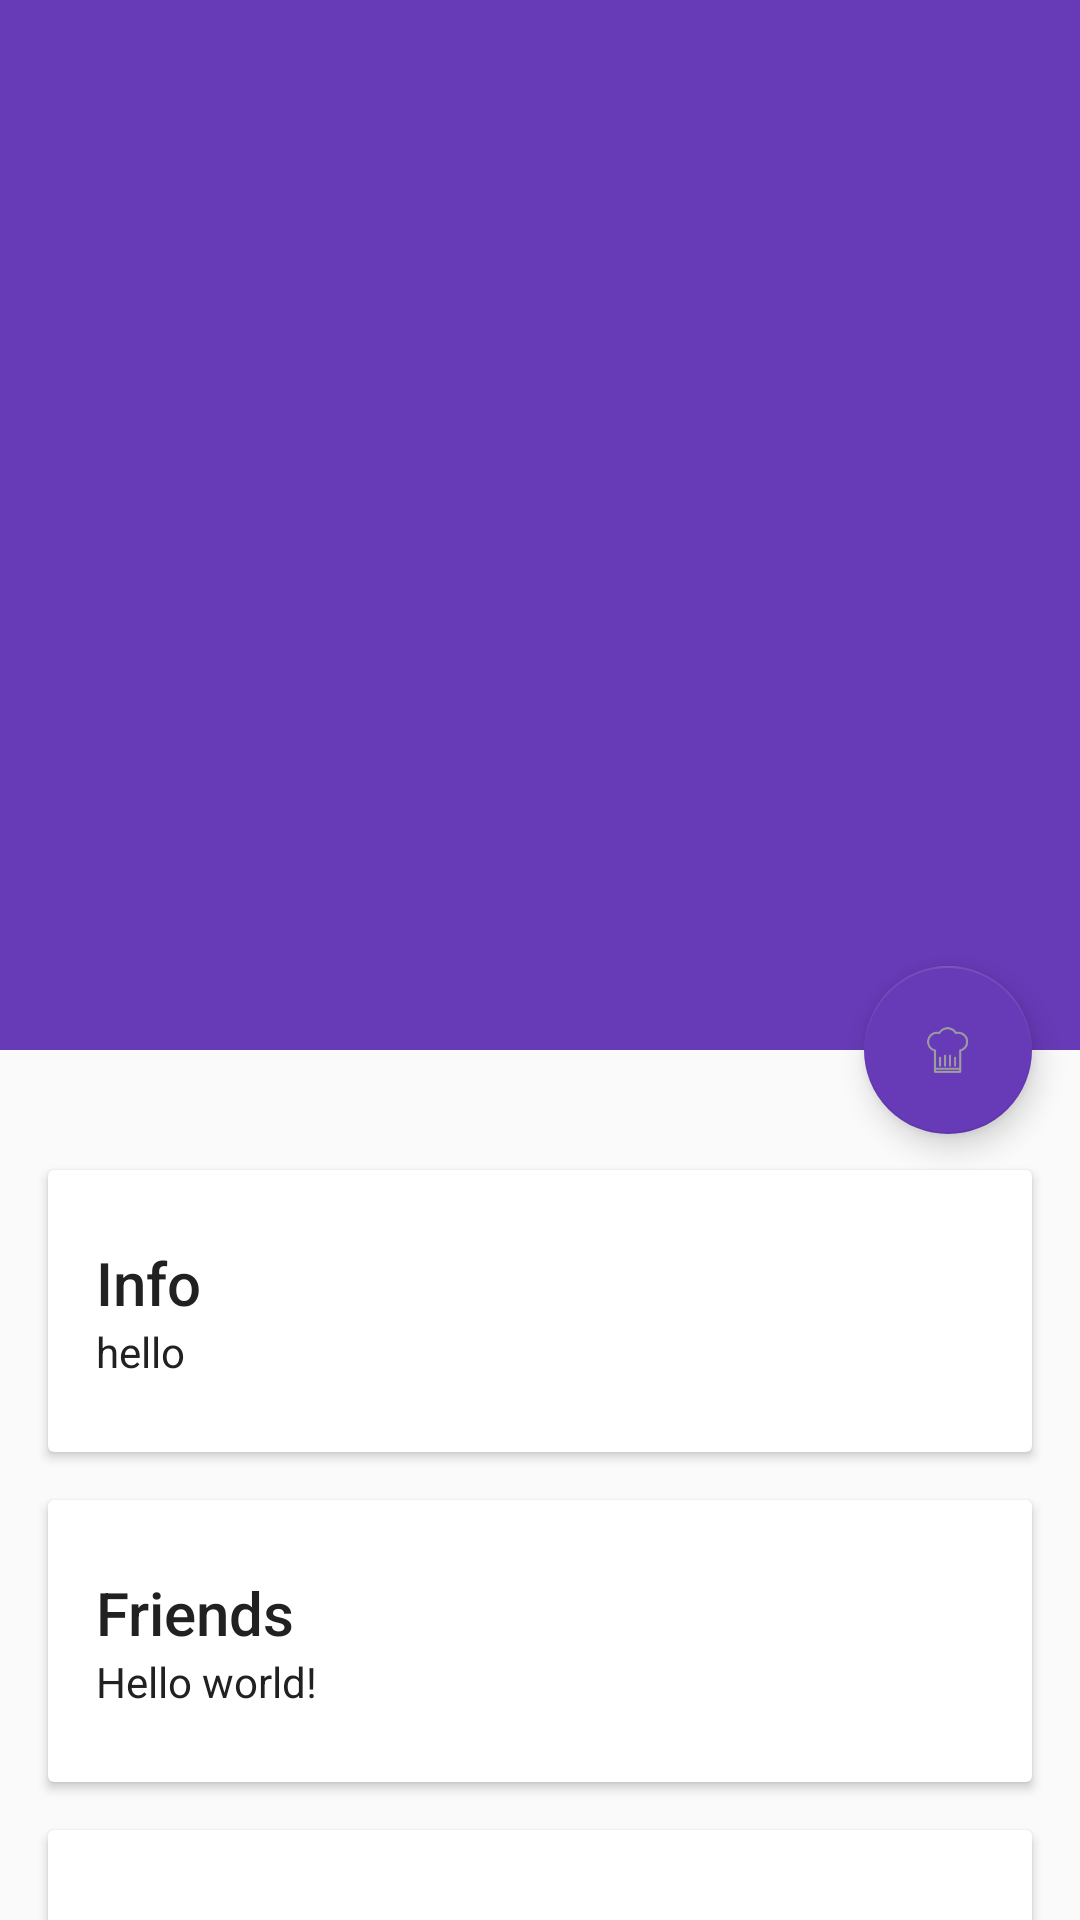

The Android layout XML behind this screen, and the referenced resources:
<!-- AndroidManifest.xml: application theme AppTheme -->
<!-- res/layout/activity_cart_detail.xml -->
<?xml version="1.0" encoding="utf-8"?>
<android.support.design.widget.CoordinatorLayout xmlns:android="http://schemas.android.com/apk/res/android"
    xmlns:app="http://schemas.android.com/apk/res-auto"
    android:id="@+id/main_content"
    android:layout_width="match_parent"
    android:layout_height="match_parent"
    android:fitsSystemWindows="true">

    <android.support.design.widget.AppBarLayout
        android:id="@+id/appbar"
        android:layout_width="match_parent"
        android:layout_height="@dimen/detail_backdrop_height"
        android:theme="@style/ThemeOverlay.AppCompat.Dark.ActionBar"
        android:fitsSystemWindows="true">

        <android.support.design.widget.CollapsingToolbarLayout
            android:id="@+id/collapsing_toolbar"
            android:layout_width="match_parent"
            android:layout_height="match_parent"
            app:layout_scrollFlags="scroll|exitUntilCollapsed"
            android:fitsSystemWindows="true"
            app:contentScrim="?attr/colorPrimary"
            app:expandedTitleMarginStart="48dp"
            app:expandedTitleMarginEnd="64dp">

            <ImageView
                android:id="@+id/backdrop"
                android:layout_width="match_parent"
                android:layout_height="match_parent"
                android:scaleType="centerCrop"
                android:fitsSystemWindows="true"
                app:layout_collapseMode="parallax" />

            <android.support.v7.widget.Toolbar
                android:id="@+id/toolbar"
                android:layout_width="match_parent"
                android:layout_height="?attr/actionBarSize"
                app:popupTheme="@style/ThemeOverlay.AppCompat.Light"
                app:layout_collapseMode="pin" />

        </android.support.design.widget.CollapsingToolbarLayout>

    </android.support.design.widget.AppBarLayout>

    <android.support.v4.widget.NestedScrollView
        android:layout_width="match_parent"
        android:layout_height="match_parent"
        app:layout_behavior="@string/appbar_scrolling_view_behavior">

        <LinearLayout
            android:layout_width="match_parent"
            android:layout_height="match_parent"
            android:orientation="vertical"
            android:paddingTop="24dp">

            <android.support.v7.widget.CardView
                android:layout_width="match_parent"
                android:layout_height="wrap_content"
                android:layout_margin="@dimen/card_margin">

                <LinearLayout
                    style="@style/Widget.CardContent"
                    android:layout_width="match_parent"
                    android:layout_height="wrap_content">

                    <TextView
                        android:layout_width="match_parent"
                        android:layout_height="wrap_content"
                        android:text="Info"
                        android:textAppearance="@style/TextAppearance.AppCompat.Title" />

                    <TextView
                        android:layout_width="match_parent"
                        android:layout_height="wrap_content"
                        android:text="hello" />

                </LinearLayout>

            </android.support.v7.widget.CardView>

            <android.support.v7.widget.CardView
                android:layout_width="match_parent"
                android:layout_height="wrap_content"
                android:layout_marginBottom="@dimen/card_margin"
                android:layout_marginLeft="@dimen/card_margin"
                android:layout_marginRight="@dimen/card_margin">

                <LinearLayout
                    style="@style/Widget.CardContent"
                    android:layout_width="match_parent"
                    android:layout_height="wrap_content">

                    <TextView
                        android:layout_width="match_parent"
                        android:layout_height="wrap_content"
                        android:text="Friends"
                        android:textAppearance="@style/TextAppearance.AppCompat.Title" />

                    <TextView
                        android:layout_width="match_parent"
                        android:layout_height="wrap_content"
                        android:text="@string/hello_world" />

                </LinearLayout>

            </android.support.v7.widget.CardView>

            <android.support.v7.widget.CardView
                android:layout_width="match_parent"
                android:layout_height="wrap_content"
                android:layout_marginBottom="@dimen/card_margin"
                android:layout_marginLeft="@dimen/card_margin"
                android:layout_marginRight="@dimen/card_margin">

                <LinearLayout
                    style="@style/Widget.CardContent"
                    android:layout_width="match_parent"
                    android:layout_height="wrap_content">

                    <TextView
                        android:layout_width="match_parent"
                        android:layout_height="wrap_content"
                        android:text="Related"
                        android:textAppearance="@style/TextAppearance.AppCompat.Title" />

                    <TextView
                        android:layout_width="match_parent"
                        android:layout_height="wrap_content"
                        android:text="@string/hello_world" />

                </LinearLayout>

            </android.support.v7.widget.CardView>

        </LinearLayout>

    </android.support.v4.widget.NestedScrollView>

    <android.support.design.widget.FloatingActionButton
        android:layout_height="wrap_content"
        android:layout_width="wrap_content"
        app:layout_anchor="@id/appbar"
        app:layout_anchorGravity="bottom|right|end"
        android:src="@mipmap/ic_name_hat"
        android:layout_margin="@dimen/fab_margin"
        android:clickable="true"/>

</android.support.design.widget.CoordinatorLayout>
<!-- resources referenced by this layout -->
<resources>
  <dimen name="card_margin">16dp</dimen>
  <dimen name="detail_backdrop_height">350dp</dimen>
  <dimen name="fab_margin">16dp</dimen>
  <!-- mipmap ic_name_hat: png bitmap (mipmap-hdpi, 840 bytes) -->
  <string name="hello_world">Hello world!</string>
  <style name="Widget.CardContent" parent="android:Widget">
          <item name="android:paddingLeft">16dp</item>
          <item name="android:paddingRight">16dp</item>
          <item name="android:paddingTop">24dp</item>
          <item name="android:paddingBottom">24dp</item>
          <item name="android:orientation">vertical</item>
      </style>
  <style name="AppTheme" parent="AppTheme.Base">
          
      </style>
  <style name="AppTheme.Base" parent="Theme.AppCompat.Light.NoActionBar">
          <item name="colorPrimary">@color/primaryColor</item>
          <item name="colorPrimaryDark">@color/darkPrimaryColor</item>
          <item name="android:colorPressedHighlight">@color/lightPrimaryColor</item>
          <item name="android:icon">@color/textColor</item>
          <item name="colorAccent">@color/primaryColor</item>
          <item name="android:textColor">@color/primaryTextColor</item>
          <item name="android:textColorTertiary">@color/secondaryTextColor</item>
          <item name="android:divider">@color/dividerColor</item>
      </style>
  <color name="primaryColor">#673AB7</color>
  <color name="darkPrimaryColor">#512DA8</color>
  <color name="lightPrimaryColor">#D1C4E9</color>
  <color name="textColor">#FFFFFF</color>
  <color name="primaryTextColor">#212121</color>
  <color name="secondaryTextColor">#727272</color>
  <color name="dividerColor">#B6B6B6</color>
</resources>
